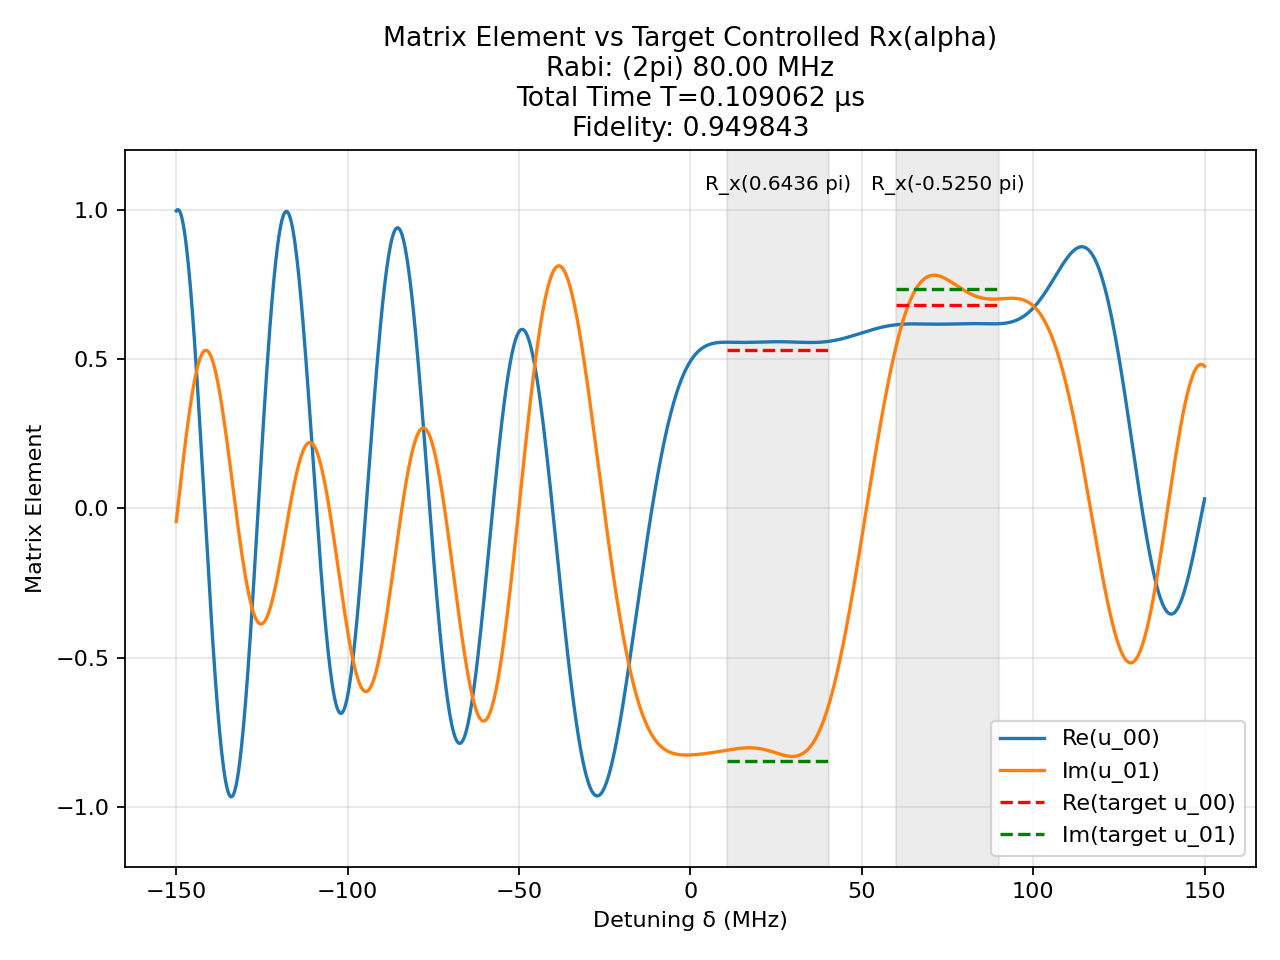

Values plotted in this chart, from the file beside it:
t (us), H_x (2pi MHz), H_z (2pi MHz)
0.001558, 80.0, 0.0
0.0008333, 0.0, 150.0
0.002379, -80.0, 0.0
0.0008333, 0.0, 150.0
0.001581, -80.0, 0.0
0.0008333, 0.0, 150.0
0.002774, 80.0, 0.0
0.0008333, 0.0, 150.0
0.0006866, -80.0, 0.0
0.0008333, 0.0, 150.0
0.0009322, -80.0, 0.0
0.0008333, 0.0, 150.0
0.0008844, -80.0, 0.0
0.0008333, 0.0, 150.0
0.001031, 80.0, 0.0
0.0008333, 0.0, 150.0
0.0008388, 80.0, 0.0
0.0008333, 0.0, 150.0
0.002325, -80.0, 0.0
0.0008333, 0.0, 150.0
0.002125, 80.0, 0.0
0.0008333, 0.0, 150.0
0.0007996, 80.0, 0.0
0.0008333, 0.0, 150.0
0.001303, -80.0, 0.0
0.0008333, 0.0, 150.0
0.001562, -80.0, 0.0
0.0008333, 0.0, 150.0
0.0001289, -80.0, 0.0
0.0008333, 0.0, 150.0
0.001879, 80.0, 0.0
0.0008333, 0.0, 150.0
0.002487, -80.0, 0.0
0.0008333, 0.0, 150.0
0.001968, -80.0, 0.0
0.0008333, 0.0, 150.0
0.002135, 80.0, 0.0
0.0008333, 0.0, 150.0
0.0006713, -80.0, 0.0
0.0008333, 0.0, 150.0
0.002148, -80.0, 0.0
0.0008333, 0.0, 150.0
0.001342, -80.0, 0.0
0.0008333, 0.0, 150.0
0.001579, 80.0, 0.0
0.0008333, 0.0, 150.0
0.0007793, -80.0, 0.0
0.0008333, 0.0, 150.0
0.001621, -80.0, 0.0
0.0008333, 0.0, 150.0
0.001636, 80.0, 0.0
0.0008333, 0.0, 150.0
0.0008525, -80.0, 0.0
0.0008333, 0.0, 150.0
0.001109, -80.0, 0.0
0.0008333, 0.0, 150.0
0.001698, 80.0, 0.0
0.0008333, 0.0, 150.0
0.0009133, -80.0, 0.0
0.0008333, 0.0, 150.0
... 41 more rows
